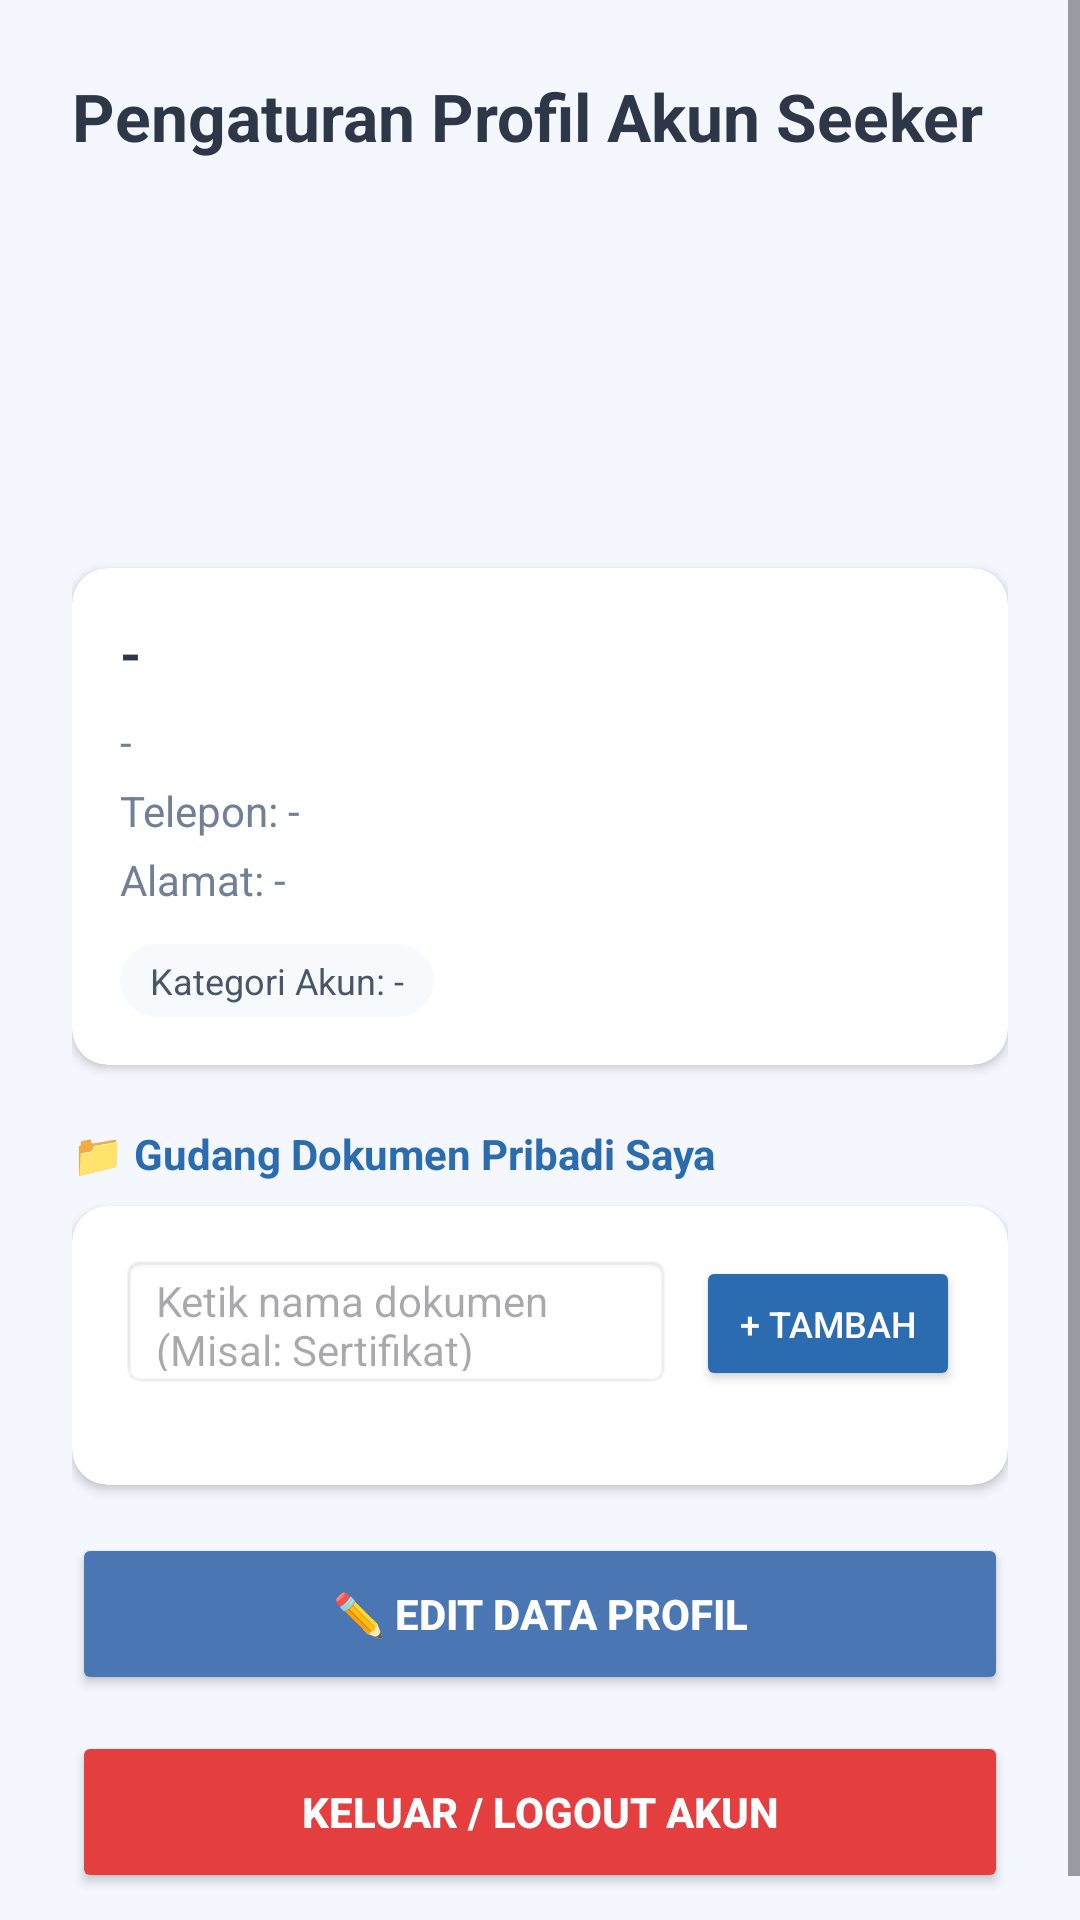

Layout XML and referenced resources for this Android screen:
<!-- AndroidManifest.xml: application theme Theme.JobsKuy -->
<!-- res/layout/fragment_profile_account_seeker.xml -->
<?xml version="1.0" encoding="utf-8"?>
<ScrollView xmlns:android="http://schemas.android.com/apk/res/android"
    xmlns:app="http://schemas.android.com/apk/res-auto"
    android:layout_width="match_parent"
    android:layout_height="match_parent"
    android:background="#F4F7FE">

    <LinearLayout
        android:layout_width="match_parent"
        android:layout_height="wrap_content"
        android:orientation="vertical"
        android:padding="24dp">

        <TextView
            android:layout_width="wrap_content"
            android:layout_height="wrap_content"
            android:text="Pengaturan Profil Akun Seeker"
            android:textColor="#2D3748"
            android:textSize="22sp"
            android:textStyle="bold"
            android:layout_marginBottom="20dp"/>

        
        <ImageView
            android:id="@+id/ivProfilePicSeeker"
            android:layout_width="100dp"
            android:layout_height="100dp"
            android:src="@android:drawable/sym_def_app_icon"
            android:scaleType="centerCrop"
            android:layout_gravity="center_horizontal"
            android:layout_marginBottom="16dp" />

        
        <androidx.cardview.widget.CardView
            android:layout_width="match_parent"
            android:layout_height="wrap_content"
            app:cardCornerRadius="12dp"
            android:layout_marginBottom="20dp">
            <LinearLayout
                android:layout_width="match_parent"
                android:layout_height="wrap_content"
                android:orientation="vertical"
                android:padding="16dp">
                <TextView android:id="@+id/tvSeekerProfileName" android:layout_width="wrap_content" android:layout_height="wrap_content" android:text="-" android:textColor="#2D3748" android:textSize="18sp" android:textStyle="bold" android:layout_marginBottom="8dp"/>
                <TextView android:id="@+id/tvSeekerProfileEmail" android:layout_width="wrap_content" android:layout_height="wrap_content" android:text="-" android:textColor="#718096" android:textSize="14sp" android:layout_marginBottom="4dp"/>
                <TextView android:id="@+id/tvSeekerProfilePhone" android:layout_width="wrap_content" android:layout_height="wrap_content" android:text="Telepon: -" android:textColor="#718096" android:textSize="14sp" android:layout_marginBottom="4dp"/>
                <TextView android:id="@+id/tvSeekerProfileAddress" android:layout_width="wrap_content" android:layout_height="wrap_content" android:text="Alamat: -" android:textColor="#718096" android:textSize="14sp" android:layout_marginBottom="12dp"/>
                <TextView android:id="@+id/tvSeekerProfileRole" android:layout_width="wrap_content" android:layout_height="wrap_content" android:background="@android:drawable/toast_frame" android:backgroundTint="#F7FAFC" android:paddingHorizontal="10dp" android:paddingVertical="4dp" android:text="Kategori Akun: -" android:textColor="#4A5568" android:textSize="12sp" />
            </LinearLayout>
        </androidx.cardview.widget.CardView>

        
        <TextView
            android:layout_width="wrap_content"
            android:layout_height="wrap_content"
            android:text="📁 Gudang Dokumen Pribadi Saya"
            android:textStyle="bold"
            android:textColor="#2B6CB0"
            android:layout_marginBottom="8dp"/>

        <androidx.cardview.widget.CardView
            android:layout_width="match_parent"
            android:layout_height="wrap_content"
            app:cardCornerRadius="12dp"
            android:layout_marginBottom="16dp">

            <LinearLayout
                android:layout_width="match_parent"
                android:layout_height="wrap_content"
                android:orientation="vertical"
                android:padding="16dp">

                
                <LinearLayout
                    android:layout_width="match_parent"
                    android:layout_height="wrap_content"
                    android:orientation="horizontal"
                    android:layout_marginBottom="16dp">
                    <EditText
                        android:id="@+id/etNewProfileDocName"
                        android:layout_width="0dp"
                        android:layout_height="45dp"
                        android:layout_weight="1"
                        android:hint="Ketik nama dokumen (Misal: Sertifikat)"
                        android:textSize="14sp"
                        android:background="@android:drawable/editbox_background"
                        android:paddingHorizontal="12dp"/>
                    <Button
                        android:id="@+id/btnAddNewProfileDocRow"
                        android:layout_width="wrap_content"
                        android:layout_height="45dp"
                        android:layout_marginStart="8dp"
                        android:text="+ Tambah"
                        android:textSize="12sp"
                        android:backgroundTint="#2B6CB0"
                        android:textColor="@color/white"
                        app:cornerRadius="8dp"/>
                </LinearLayout>

                
                <LinearLayout
                    android:id="@+id/containerProfileDocuments"
                    android:layout_width="match_parent"
                    android:layout_height="wrap_content"
                    android:orientation="vertical" />
            </LinearLayout>
        </androidx.cardview.widget.CardView>

        
        <Button
            android:id="@+id/btnEditProfileSeeker"
            android:layout_width="match_parent"
            android:layout_height="54dp"
            android:text="✏️ Edit Data Profil"
            android:textColor="@color/white"
            android:backgroundTint="#4A77B4"
            android:textStyle="bold"
            android:layout_marginBottom="12dp"
            app:cornerRadius="12dp"/>

        <Button
            android:id="@+id/btnLogoutSeeker"
            android:layout_width="match_parent"
            android:layout_height="54dp"
            android:text="Keluar / Logout Akun"
            android:textColor="@color/white"
            android:backgroundTint="#E53E3E"
            android:textStyle="bold"
            app:cornerRadius="12dp"/>
    </LinearLayout>
</ScrollView>
<!-- resources referenced by this layout -->
<resources>
  <color name="white">#FFFFFF</color>
  <style name="Theme.JobsKuy" parent="Base.Theme.JobsKuy" />
  <style name="Base.Theme.JobsKuy" parent="Theme.Material3.DayNight.NoActionBar">
          
          
      </style>
</resources>
